Run: headless pygame with SDL's dummy video driver; simulated clock (each Clock.tick advances the game by its frame time, no real sleeping); random seed 0; keys injected as events and as key.get_pressed() state; mouse plan: one left click at the window centre at the start of phase 2, then a move to the lower-right quarter at the start of phase 3.
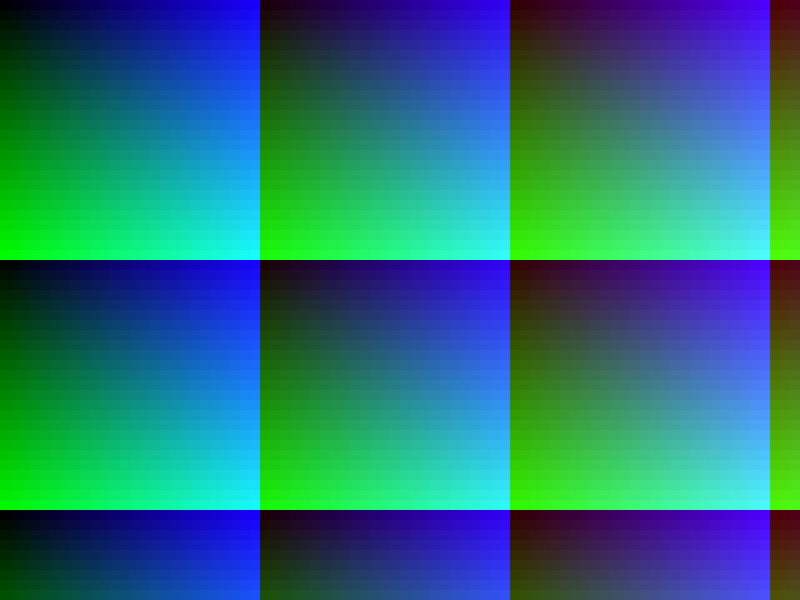
Frame 1 of 4 · flips 1–60 · no input
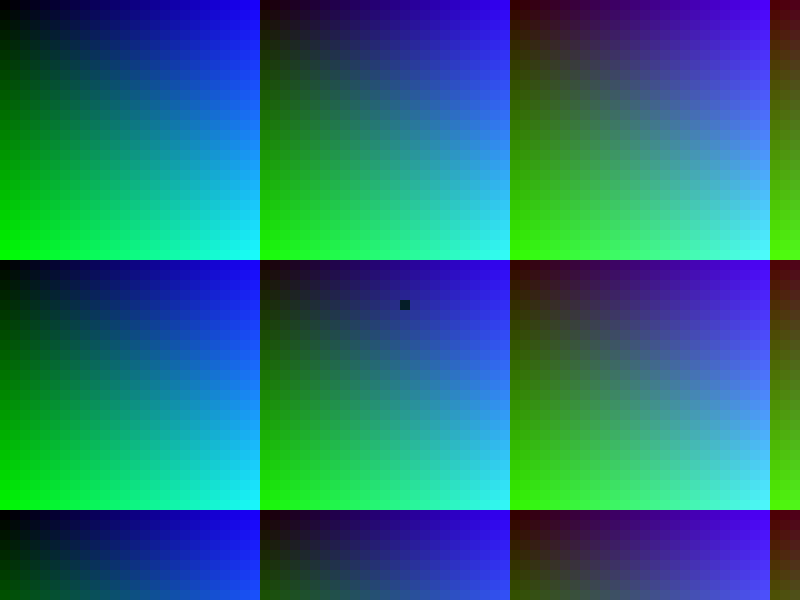
Frame 2 of 4 · flips 61–180 · clicked the window centre · tapped SPACE, RETURN · held RIGHT (→), D
Frame 3 of 4 · flips 181–300 · moved the mouse to the lower-right quarter · held DOWN (↓), S · screen unchanged from frame 2, image omitted
Frame 4 of 4 · flips 301–420 · held LEFT (←), A, UP (↑), W · screen unchanged from frame 3, image omitted

The pygame program that drew these frames:

import pygame,sys
from pygame.locals import *
pygame.init()
cnx=80#world size Cell Number Axis
cny=60
csx=10#Cell Size Axis
csy=10
world=[[0 for y in range(cnx)] for x in range(cnx)]
#to get screen size number of cells is multiplied by cell size
screen=pygame.display.set_mode((cnx*csx,cny*csy), 0, 32)
running=True
while running:
	for event in pygame.event.get():
		if event.type==QUIT:
			running=False
	mouseX,mouseY=mouse=pygame.mouse.get_pos()
	if pygame.mouse.get_pressed()[0]:
		#to get array address screen coordinate is divided by cell size
		world[mouseX//csx][mouseY//csy]+=1
	for y in range(cny):
		for x in range(cnx):
			if world[x][y]==0:
				clr=(x%255,y*10%255,x*10%255)
			else:
				clr=(world[x][y]%255,y%255,x%255)
			#to get rectangle position on screen array coordinate multiplied by cell size
			#rect defition (positionX,positionY,sizeX,sizeY)
			pygame.draw.rect(screen,clr,(csx*x,csy*y,csx,csy))
	pygame.display.update()
pygame.quit()
sys.exit()
